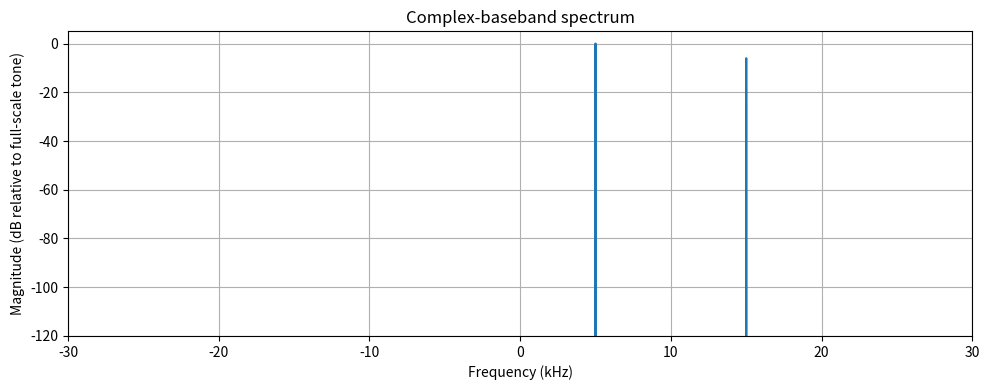

Recreate this plot in Python.

import numpy as np
import matplotlib.pyplot as plt

fs = 100_000
N = 100_000
t = np.arange(N) / fs

x = (
    1.0 * np.exp(1j * 2 * np.pi * 5_000 * t)
    + 0.5 * np.exp(1j * 2 * np.pi * 15_000 * t)
)

window = np.hanning(N)
X = np.fft.fftshift(np.fft.fft(x * window))
freq = np.fft.fftshift(np.fft.fftfreq(N, d=1/fs))

# Normalize amplitude approximately for a windowed sinusoid
magnitude = np.abs(X) / np.sum(window)
magnitude_db = 20 * np.log10(np.maximum(magnitude, 1e-12))

plt.figure(figsize=(10, 4))
plt.plot(freq / 1000, magnitude_db)
plt.xlabel("Frequency (kHz)")
plt.ylabel("Magnitude (dB relative to full-scale tone)")
plt.title("Complex-baseband spectrum")
plt.xlim(-30, 30)
plt.ylim(-120, 5)
plt.grid(True)
plt.tight_layout()
plt.show()

print("FFT length:", N)
print("Frequency-bin spacing:", fs / N, "Hz")
